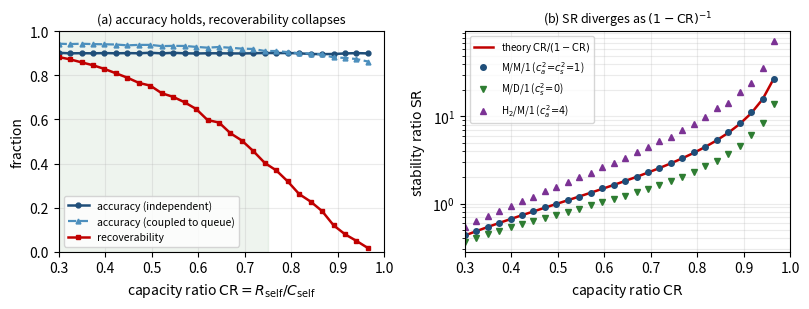

Write the Python code that produced this figure. (Note: this script raises an exception after producing the figure.)
#!/usr/bin/env python3
"""Numerical demonstration for the RSC proceedings.

An event-driven finite-capacity decoder: candidate commitments arrive at rate
lambda and must be certified by a single server (rate mu=1); utilization
rho = lambda/mu = CR. Waiting times follow the Lindley recursion. A commitment is
*certified* (traceable / locally invertible) if its sojourn (wait+service) falls
below the certification horizon Dt, and is committed *uncertified* otherwise.
RECOVERABILITY is the chance an erroneous commitment can still be reversed: it must
be certified (traceable) AND a correction pass must complete within the option-loss
window H.

Panel (a) -- the accuracy/recoverability decoupling, under two accuracy models:
  * INDEPENDENT: belief correctness drawn at p_acc, decoupled from congestion by
    construction (the null model: congestion alone destroys recoverability).
  * COUPLED: correctness is a function of the same queue -- p_hi if the commitment
    certified within Dt, p_lo if it timed out. The decoupling is then no longer
    assumed, and the result is an ORDERING: accuracy degrades mildly while
    recoverability collapses.

Panel (b) -- the boundary law SR = <N_uncert> (mean backlog occupancy, obtained as
Little's law L = lambda * E[sojourn]) under three arrival/service laws, testing the
claim that the (1-CR)^-1 exponent is distribution-free while the prefactor is not.
Kingman's heavy-traffic prefactor is (c_a^2 + c_s^2)/2:
  * M/M/1      c_a^2 = 1, c_s^2 = 1  -> 1.0
  * M/D/1      c_a^2 = 1, c_s^2 = 0  -> 0.5
  * H2/M/1     c_a^2 = 4, c_s^2 = 1  -> 2.5
Near the boundary the occupancy estimator is high-variance, so panel (b) averages
REPS independent replications per load; the script prints SR*(1-CR) averaged over
the top loads, which converges to the prefactor above.

Outputs rsc_simulation.pdf next to this file, and prints the summary numbers quoted
in the text. Deterministic: fixed seeds.
"""
from pathlib import Path

import numpy as np
import matplotlib
matplotlib.use("Agg")
import matplotlib.pyplot as plt

mu = 1.0           # certification service rate
N = 40000          # commitments simulated per CR value
REPS = 12          # replications per load for the panel-(b) distribution sweep
Dt = 4.0           # certification horizon (mean-service-time units)
H = 4.0            # correction / option-loss window
p_acc = 0.90       # belief accuracy, independent model (constant, congestion-free)
p_hi, p_lo = 0.95, 0.85   # belief accuracy, coupled model (certified / timed out)
CRs = np.linspace(0.30, 0.965, 28)


def lindley(interarr, service):
    """Waiting times of a single-server FCFS queue.

    W[0] = 0, W[i] = max(0, W[i-1] + S[i-1] - A[i]) in Skorokhod-reflection form
    (verified equal to the explicit recursion to floating-point associativity).
    """
    x = np.empty(interarr.size)
    x[0] = 0.0
    x[1:] = service[:-1] - interarr[1:]
    c = np.cumsum(x)
    return c - np.minimum.accumulate(c)


def hyperexp(rng, rate, scv, n):
    """Two-phase hyperexponential draws, balanced means: mean 1/rate, given SCV>1."""
    p1 = 0.5 * (1.0 + np.sqrt((scv - 1.0) / (scv + 1.0)))
    p2 = 1.0 - p1
    pick = rng.random(n) < p1
    r = np.where(pick, 2.0 * p1 * rate, 2.0 * p2 * rate)
    return rng.exponential(1.0 / r)


def occupancy(rng, rho, kind):
    """Mean backlog occupancy L = lambda * E[sojourn] for one replication."""
    lam = rho * mu
    if kind == "MM1":
        interarr = rng.exponential(1.0 / lam, N)
        service = rng.exponential(1.0 / mu, N)
    elif kind == "MD1":
        interarr = rng.exponential(1.0 / lam, N)
        service = np.full(N, 1.0 / mu)
    elif kind == "H2M1":
        interarr = hyperexp(rng, lam, 4.0, N)
        service = rng.exponential(1.0 / mu, N)
    else:
        raise ValueError(kind)
    sojourn = lindley(interarr, service) + service
    return lam * sojourn.mean()


# =====================================================================
# Panel (a): one replication, original draw order preserved. The coupled-accuracy
# draw uses its own generator so the independent-accuracy and recoverability
# curves are numerically unchanged from the single-model version.
# =====================================================================
rng = np.random.default_rng(7)
rng_c = np.random.default_rng(11)

accuracy, accuracy_cpl, recover, sr_mm1_single, sr_theory = [], [], [], [], []
for rho in CRs:
    lam = rho * mu
    interarr = rng.exponential(1.0 / lam, N)
    service = rng.exponential(1.0 / mu, N)
    sojourn = lindley(interarr, service) + service   # time to certify (wait + service)
    certified = sojourn <= Dt
    Pc = certified.mean()                            # recoverability horizon only
    sr_mm1_single.append(lam * sojourn.mean())
    sr_theory.append(rho / (1.0 - rho))              # theory: SR = CR/(1-CR)
    correct = rng.random(N) < p_acc                  # belief correctness (queue-independent)
    accuracy.append(correct.mean())
    corr_sojourn = rng.exponential(1.0 / (mu - lam), N)   # a correction faces the same queue
    recover.append(Pc * (corr_sojourn <= H).mean())       # traceable AND correctable in time
    correct_cpl = rng_c.random(N) < np.where(certified, p_hi, p_lo)   # coupled to the queue
    accuracy_cpl.append(correct_cpl.mean())

CRs = np.array(CRs)
accuracy = np.array(accuracy)
accuracy_cpl = np.array(accuracy_cpl)
recover = np.array(recover)
sr_theory = np.array(sr_theory)

# =====================================================================
# Panel (b): the same occupancy law under three arrival/service laws,
# averaged over REPS replications (the estimator is high-variance near CR=1).
# =====================================================================
rng_b = np.random.default_rng(23)
series = {}
for kind in ("MM1", "MD1", "H2M1"):
    series[kind] = np.array([
        np.mean([occupancy(rng_b, rho, kind) for _ in range(REPS)]) for rho in CRs
    ])

# ---- summary numbers for the text ----
def at(cr):
    i = int(np.argmin(np.abs(CRs - cr)))
    return CRs[i], accuracy[i], accuracy_cpl[i], recover[i]


print("panel (a) -- accuracy vs recoverability")
print("  CR      acc(indep)  acc(coupled)  recoverability")
for c in (0.3, 0.5, 0.8, 0.94):
    cr, a, ac, r = at(c)
    print(f"  {cr:.3f}   {a:.3f}       {ac:.3f}         {r:.3f}")

top = CRs >= 0.90
print()
print(f"panel (b) -- Kingman prefactor  SR*(1-CR), mean over CR>=0.90, {REPS} reps")
for kind, pred in (("MD1", 0.5), ("MM1", 1.0), ("H2M1", 2.5)):
    got = float(np.mean(series[kind][top] * (1 - CRs[top])))
    print(f"  {kind:<6}: {got:.2f}   (Kingman {pred})")
print("  spread H2/M/1 : M/D/1 = %.1fx  (Kingman 5.0x)"
      % (series["H2M1"][top].mean() / series["MD1"][top].mean()))

# ---- figure ----
fig, (ax1, ax2) = plt.subplots(1, 2, figsize=(8.2, 3.2))

CRc = 0.75
ax1.axvspan(0, CRc, color="#2E7D32", alpha=0.08)
ax1.plot(CRs, accuracy, "o-", color="#1F4E79", ms=3.5, lw=1.8,
         label="accuracy (independent)")
ax1.plot(CRs, accuracy_cpl, "^--", color="#4C8FBD", ms=3.5, lw=1.6,
         label="accuracy (coupled to queue)")
ax1.plot(CRs, recover, "s-", color="#C00000", ms=3.5, lw=1.8, label="recoverability")
ax1.set_xlabel(r"capacity ratio $\mathrm{CR}=R_{\mathrm{self}}/C_{\mathrm{self}}$")
ax1.set_ylabel("fraction")
ax1.set_ylim(0, 1.0)
ax1.set_xlim(0.3, 1.0)
ax1.set_title("(a) accuracy holds, recoverability collapses", fontsize=9)
ax1.legend(fontsize=7.5, loc="lower left")
ax1.grid(alpha=0.25)

ax2.semilogy(CRs, sr_theory, "-", color="#C00000", lw=1.8,
             label=r"theory $\mathrm{CR}/(1-\mathrm{CR})$")
ax2.semilogy(CRs, series["MM1"], "o", color="#1F4E79", ms=4,
             label=r"M/M/1 ($c_a^2\!=\!c_s^2\!=\!1$)")
ax2.semilogy(CRs, series["MD1"], "v", color="#2E7D32", ms=4,
             label=r"M/D/1 ($c_s^2\!=\!0$)")
ax2.semilogy(CRs, series["H2M1"], "^", color="#7B3294", ms=4,
             label=r"H$_2$/M/1 ($c_a^2\!=\!4$)")
ax2.set_xlabel(r"capacity ratio $\mathrm{CR}$")
ax2.set_ylabel(r"stability ratio $\mathrm{SR}$")
ax2.set_xlim(0.3, 1.0)
ax2.set_title(r"(b) SR diverges as $(1-\mathrm{CR})^{-1}$", fontsize=9)
ax2.legend(fontsize=7, loc="upper left")
ax2.grid(alpha=0.25, which="both")

fig.tight_layout()
out = Path(__file__).resolve().parent / "rsc_simulation.pdf"
fig.savefig(out, bbox_inches="tight")
print(f"\nwrote {out}")
